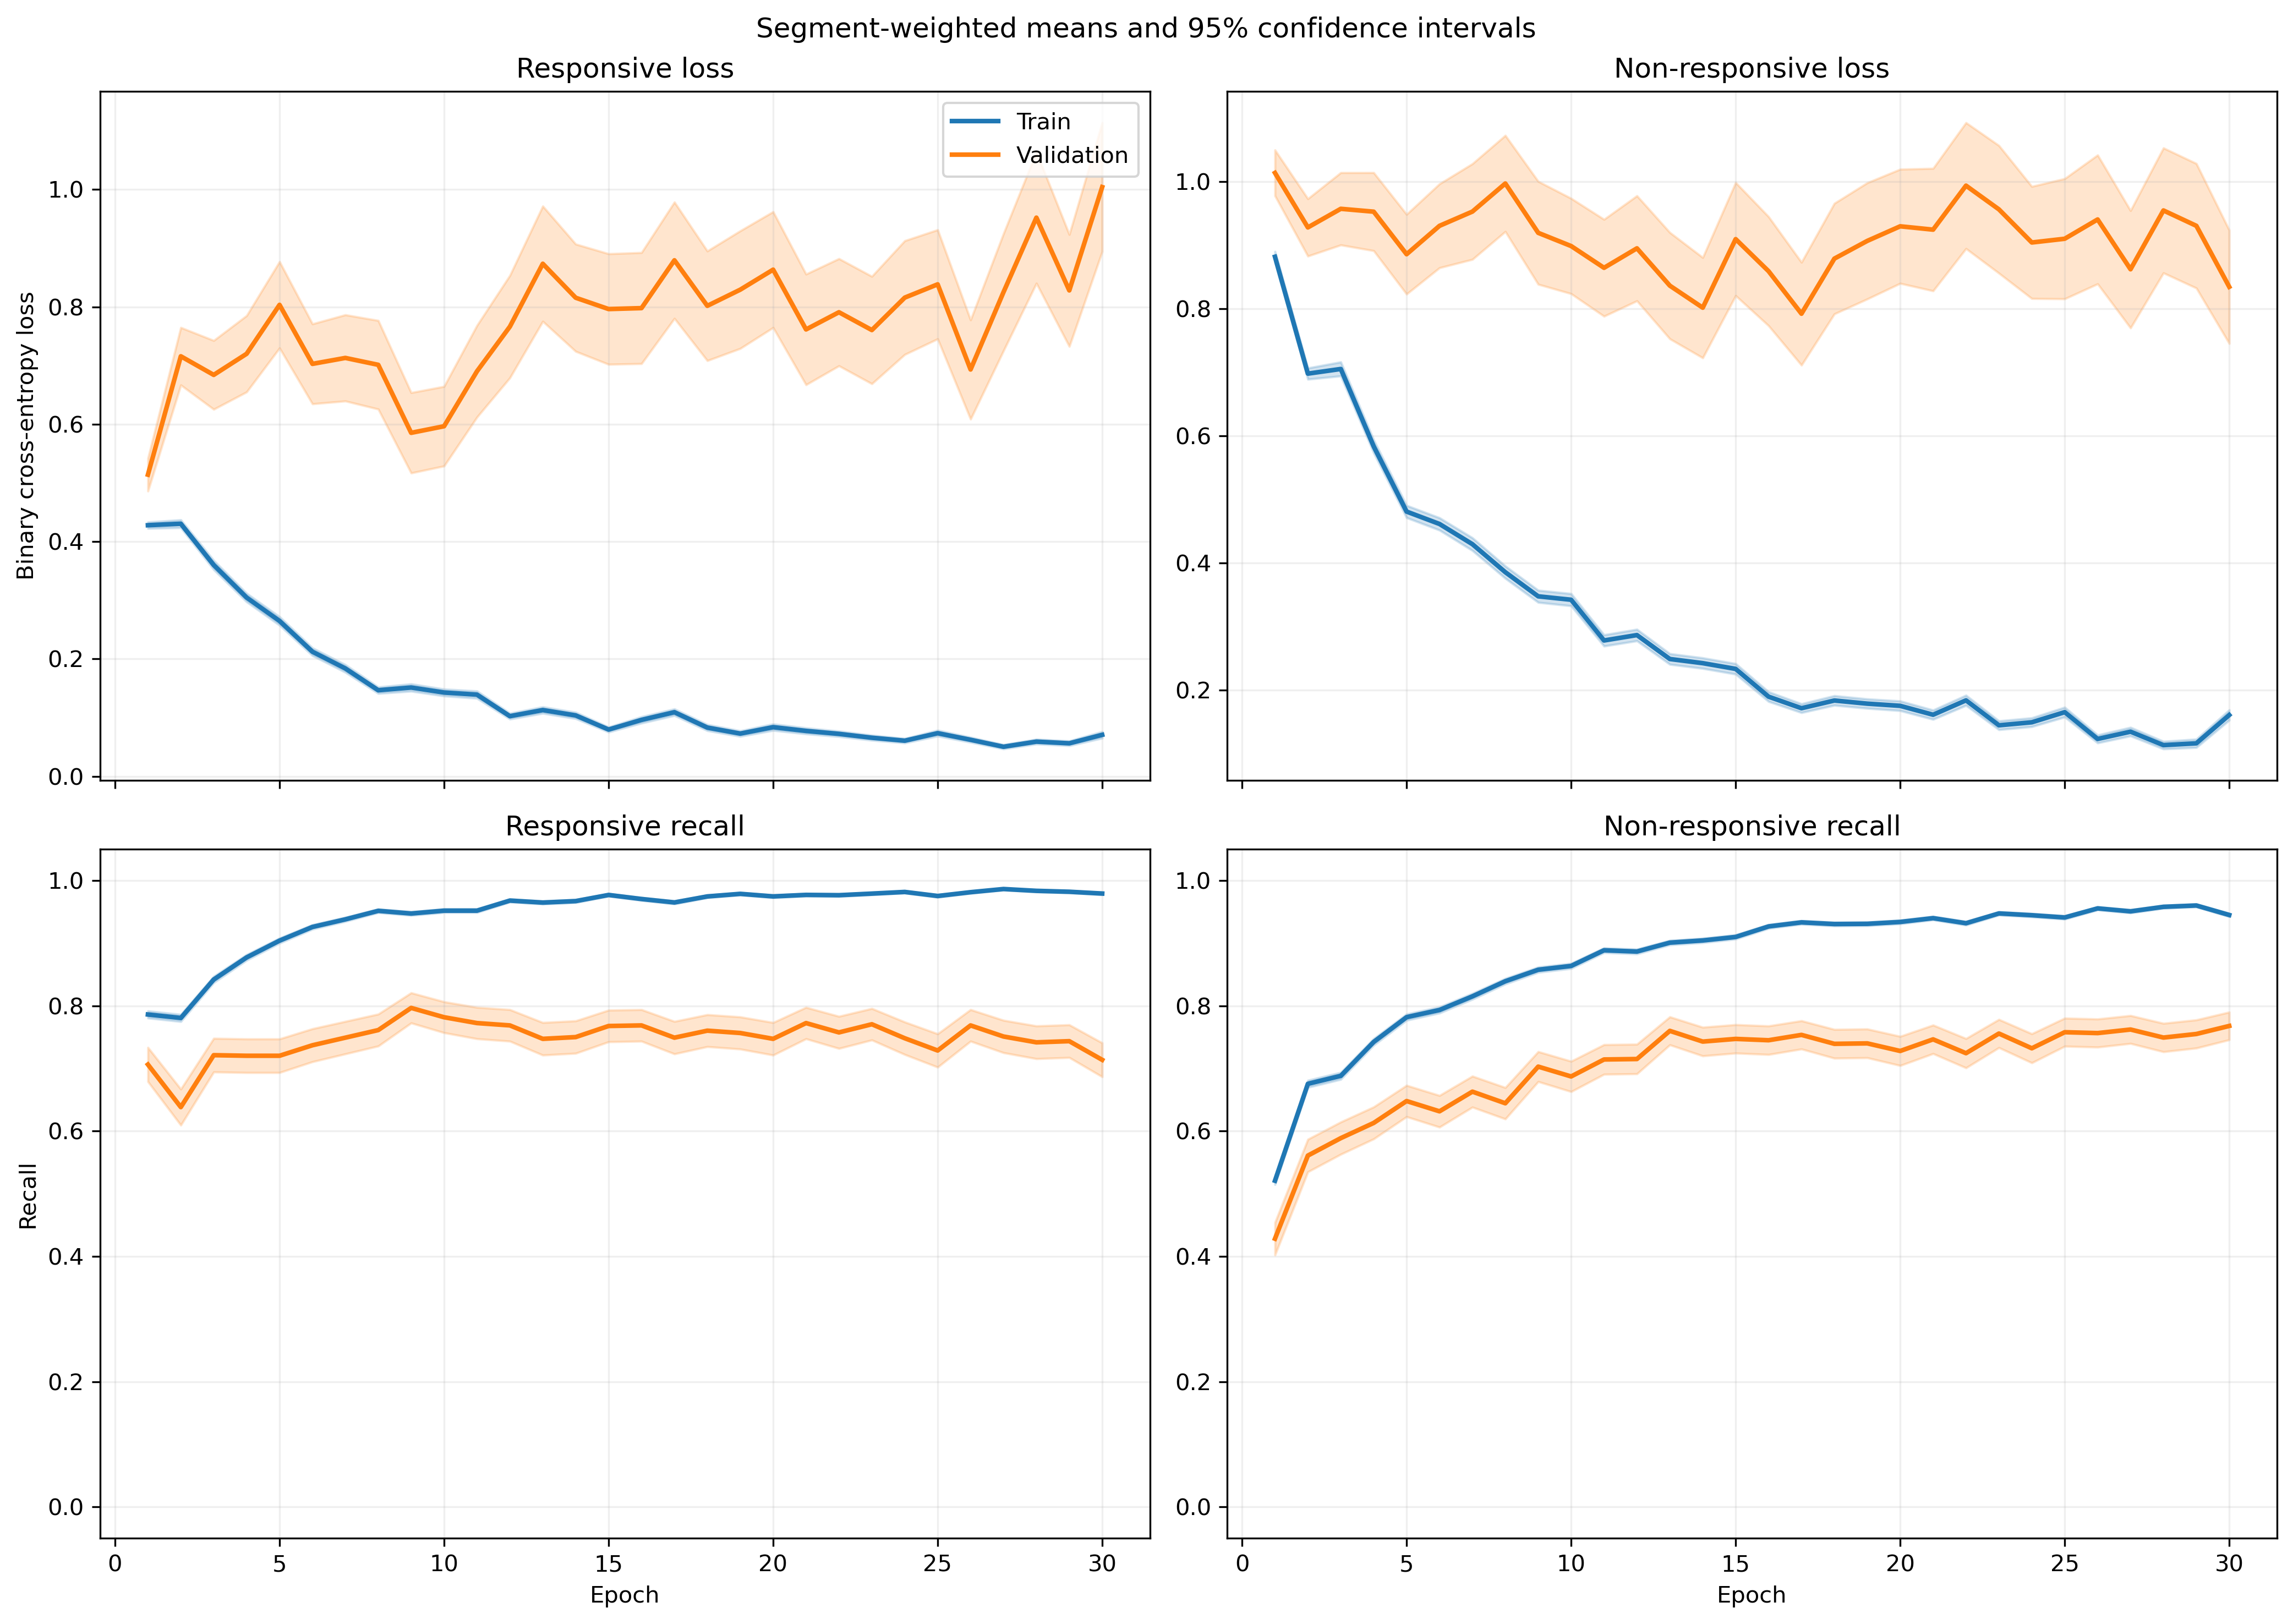

Data behind this chart, as committed beside it:
fold, epoch, split, r_loss, r_loss_count, r_loss_sum, r_loss_sum_sq, r_recall, r_recall_count, r_recall_sum, r_recall_sum_sq, nr_loss, nr_loss_count, nr_loss_sum, nr_loss_sum_sq, nr_recall, nr_recall_count, nr_recall_sum, nr_recall_sum_sq
1, 1, train, 0.4299, 1063, 456.9, 382, 0.7987, 1063, 849.0, 849.0, 0.8702, 1401, 1219, 1706, 0.5139, 1401, 720.0, 720.0
1, 1, validation, 0.1274, 10, 1.274, 0.2084, 1.0, 10, 10.0, 10.0, , 0, 0.0, 0.0, , 0, 0.0, 0.0
1, 2, train, 0.4557, 1063, 484.4, 425.4, 0.7601, 1063, 808.0, 808.0, 0.6628, 1401, 928.6, 1182, 0.6838, 1401, 958.0, 958.0
1, 2, validation, 0.1408, 10, 1.408, 0.3003, 1.0, 10, 10.0, 10.0, , 0, 0.0, 0.0, , 0, 0.0, 0.0
1, 3, train, 0.277, 1063, 294.4, 221.6, 0.9059, 1063, 963.0, 963.0, 0.8494, 1401, 1190, 2028, 0.5746, 1401, 805.0, 805.0
1, 3, validation, 0.1115, 10, 1.115, 0.2086, 1.0, 10, 10.0, 10.0, , 0, 0.0, 0.0, , 0, 0.0, 0.0
1, 4, train, 0.3358, 1063, 356.9, 389, 0.842, 1063, 895.0, 895.0, 0.5201, 1401, 728.7, 1186, 0.7759, 1401, 1087, 1087
1, 4, validation, 0.09562, 10, 0.9562, 0.1437, 1.0, 10, 10.0, 10.0, , 0, 0.0, 0.0, , 0, 0.0, 0.0
1, 5, train, 0.2491, 1063, 264.8, 273.2, 0.9116, 1063, 969.0, 969.0, 0.4399, 1401, 616.3, 973.9, 0.8016, 1401, 1123, 1123
1, 5, validation, 0.08292, 10, 0.8292, 0.1136, 1.0, 10, 10.0, 10.0, , 0, 0.0, 0.0, , 0, 0.0, 0.0
1, 6, train, 0.2117, 1063, 225, 338.5, 0.9294, 1063, 988.0, 988.0, 0.4339, 1401, 608, 1285, 0.8166, 1401, 1144, 1144
1, 6, validation, 0.09276, 10, 0.9276, 0.3145, 1.0, 10, 10.0, 10.0, , 0, 0.0, 0.0, , 0, 0.0, 0.0
1, 7, train, 0.1553, 1063, 165.1, 258.6, 0.9492, 1063, 1009, 1009, 0.3973, 1401, 556.7, 1200, 0.833, 1401, 1167, 1167
1, 7, validation, 0.03802, 10, 0.3802, 0.02281, 1.0, 10, 10.0, 10.0, , 0, 0.0, 0.0, , 0, 0.0, 0.0
1, 8, train, 0.1034, 1063, 110, 108.4, 0.9746, 1063, 1036, 1036, 0.4228, 1401, 592.3, 1107, 0.8073, 1401, 1131, 1131
1, 8, validation, 0.04956, 10, 0.4956, 0.04726, 1.0, 10, 10.0, 10.0, , 0, 0.0, 0.0, , 0, 0.0, 0.0
1, 9, train, 0.1622, 1063, 172.4, 253.2, 0.9436, 1063, 1003, 1003, 0.2789, 1401, 390.8, 738.3, 0.8765, 1401, 1228, 1228
1, 9, validation, 0.04125, 10, 0.4125, 0.02601, 1.0, 10, 10.0, 10.0, , 0, 0.0, 0.0, , 0, 0.0, 0.0
1, 10, train, 0.1442, 1063, 153.3, 171.7, 0.9501, 1063, 1010, 1010, 0.2487, 1401, 348.5, 622, 0.8936, 1401, 1252, 1252
1, 10, validation, 0.1356, 10, 1.356, 0.2765, 1.0, 10, 10.0, 10.0, , 0, 0.0, 0.0, , 0, 0.0, 0.0
1, 11, train, 0.178, 1063, 189.2, 353.8, 0.9379, 1063, 997.0, 997.0, 0.2196, 1401, 307.6, 708, 0.9143, 1401, 1281, 1281
1, 11, validation, 0.04085, 10, 0.4085, 0.08695, 1.0, 10, 10.0, 10.0, , 0, 0.0, 0.0, , 0, 0.0, 0.0
1, 12, train, 0.07116, 1063, 75.64, 71.25, 0.9831, 1063, 1045, 1045, 0.2409, 1401, 337.5, 692, 0.8972, 1401, 1257, 1257
1, 12, validation, 0.01405, 10, 0.1405, 0.003174, 1.0, 10, 10.0, 10.0, , 0, 0.0, 0.0, , 0, 0.0, 0.0
1, 13, train, 0.1023, 1063, 108.8, 86.09, 0.9708, 1063, 1032, 1032, 0.1744, 1401, 244.4, 389.5, 0.9222, 1401, 1292, 1292
1, 13, validation, 0.03232, 10, 0.3232, 0.02356, 1.0, 10, 10.0, 10.0, , 0, 0.0, 0.0, , 0, 0.0, 0.0
1, 14, train, 0.06744, 1063, 71.68, 38.52, 0.9812, 1063, 1043, 1043, 0.4539, 1401, 635.9, 1312, 0.8201, 1401, 1149, 1149
1, 14, validation, 0.02131, 10, 0.2131, 0.005373, 1.0, 10, 10.0, 10.0, , 0, 0.0, 0.0, , 0, 0.0, 0.0
1, 15, train, 0.1008, 1063, 107.1, 150.6, 0.9708, 1063, 1032, 1032, 0.2028, 1401, 284.2, 614.9, 0.9151, 1401, 1282, 1282
1, 15, validation, 0.02444, 10, 0.2444, 0.01438, 1.0, 10, 10.0, 10.0, , 0, 0.0, 0.0, , 0, 0.0, 0.0
1, 16, train, 0.2107, 1063, 223.9, 847.1, 0.9379, 1063, 997.0, 997.0, 0.1547, 1401, 216.7, 659.9, 0.9465, 1401, 1326, 1326
1, 16, validation, 0.0341, 10, 0.341, 0.0979, 1.0, 10, 10.0, 10.0, , 0, 0.0, 0.0, , 0, 0.0, 0.0
1, 17, train, 0.06973, 1063, 74.12, 69.08, 0.9849, 1063, 1047, 1047, 0.2515, 1401, 352.4, 718.1, 0.8936, 1401, 1252, 1252
1, 17, validation, 0.01898, 10, 0.1898, 0.01253, 1.0, 10, 10.0, 10.0, , 0, 0.0, 0.0, , 0, 0.0, 0.0
1, 18, train, 0.0691, 1063, 73.46, 159.2, 0.9821, 1063, 1044, 1044, 0.1312, 1401, 183.8, 473.2, 0.9479, 1401, 1328, 1328
1, 18, validation, 0.003409, 10, 0.03409, 0.0002373, 1.0, 10, 10.0, 10.0, , 0, 0.0, 0.0, , 0, 0.0, 0.0
1, 19, train, 0.07447, 1063, 79.16, 238.9, 0.9812, 1063, 1043, 1043, 0.1784, 1401, 249.9, 587.3, 0.9272, 1401, 1299, 1299
1, 19, validation, 0.002171, 10, 0.02171, 8.471268483845051e-05, 1.0, 10, 10.0, 10.0, , 0, 0.0, 0.0, , 0, 0.0, 0.0
1, 20, train, 0.07754, 1063, 82.43, 114.7, 0.9774, 1063, 1039, 1039, 0.1031, 1401, 144.4, 285.5, 0.9565, 1401, 1340, 1340
1, 20, validation, 0.01104, 10, 0.1104, 0.002464, 1.0, 10, 10.0, 10.0, , 0, 0.0, 0.0, , 0, 0.0, 0.0
1, 21, train, 0.05534, 1063, 58.82, 79.54, 0.9859, 1063, 1048, 1048, 0.08717, 1401, 122.1, 306.9, 0.9679, 1401, 1356, 1356
1, 21, validation, 0.005695, 10, 0.05695, 0.001166, 1.0, 10, 10.0, 10.0, , 0, 0.0, 0.0, , 0, 0.0, 0.0
1, 22, train, 0.05265, 1063, 55.97, 80.82, 0.9868, 1063, 1049, 1049, 0.1404, 1401, 196.7, 493.4, 0.9486, 1401, 1329, 1329
1, 22, validation, 0.002593, 10, 0.02593, 0.0001633, 1.0, 10, 10.0, 10.0, , 0, 0.0, 0.0, , 0, 0.0, 0.0
1, 23, train, 0.06634, 1063, 70.52, 82.13, 0.9793, 1063, 1041, 1041, 0.1433, 1401, 200.7, 490.7, 0.9515, 1401, 1333, 1333
1, 23, validation, 0.004713, 10, 0.04713, 0.0009621, 1.0, 10, 10.0, 10.0, , 0, 0.0, 0.0, , 0, 0.0, 0.0
1, 24, train, 0.06203, 1063, 65.94, 51.1, 0.984, 1063, 1046, 1046, 0.113, 1401, 158.3, 315.7, 0.9565, 1401, 1340, 1340
1, 24, validation, 0.01296, 10, 0.1296, 0.006234, 1.0, 10, 10.0, 10.0, , 0, 0.0, 0.0, , 0, 0.0, 0.0
1, 25, train, 0.06214, 1063, 66.05, 121.7, 0.9802, 1063, 1042, 1042, 0.1032, 1401, 144.6, 276.2, 0.9622, 1401, 1348, 1348
1, 25, validation, 0.002058, 10, 0.02058, 5.37678427008359e-05, 1.0, 10, 10.0, 10.0, , 0, 0.0, 0.0, , 0, 0.0, 0.0
1, 26, train, 0.05297, 1063, 56.31, 46.26, 0.9897, 1063, 1052, 1052, 0.07916, 1401, 110.9, 193.1, 0.9707, 1401, 1360, 1360
1, 26, validation, 0.00679, 10, 0.0679, 0.001348, 1.0, 10, 10.0, 10.0, , 0, 0.0, 0.0, , 0, 0.0, 0.0
1, 27, train, 0.04729, 1063, 50.27, 183.7, 0.9849, 1063, 1047, 1047, 0.1596, 1401, 223.6, 756.9, 0.9458, 1401, 1325, 1325
1, 27, validation, 0.0006076, 10, 0.006076, 9.100561328523327e-06, 1.0, 10, 10.0, 10.0, , 0, 0.0, 0.0, , 0, 0.0, 0.0
1, 28, train, 0.05871, 1063, 62.41, 128.6, 0.9849, 1063, 1047, 1047, 0.0772, 1401, 108.2, 195.7, 0.9714, 1401, 1361, 1361
1, 28, validation, 0.003904, 10, 0.03904, 0.000327, 1.0, 10, 10.0, 10.0, , 0, 0.0, 0.0, , 0, 0.0, 0.0
1, 29, train, 0.02487, 1063, 26.43, 16.05, 0.9934, 1063, 1056, 1056, 0.09589, 1401, 134.3, 284, 0.9622, 1401, 1348, 1348
1, 29, validation, 0.002, 10, 0.02, 0.0001026, 1.0, 10, 10.0, 10.0, , 0, 0.0, 0.0, , 0, 0.0, 0.0
1, 30, train, 0.02202, 1063, 23.4, 8.16, 0.9962, 1063, 1059, 1059, 0.1989, 1401, 278.6, 797.9, 0.9286, 1401, 1301, 1301
1, 30, validation, 0.001224, 10, 0.01224, 6.804031067986216e-05, 1.0, 10, 10.0, 10.0, , 0, 0.0, 0.0, , 0, 0.0, 0.0
... 1,140 more rows
